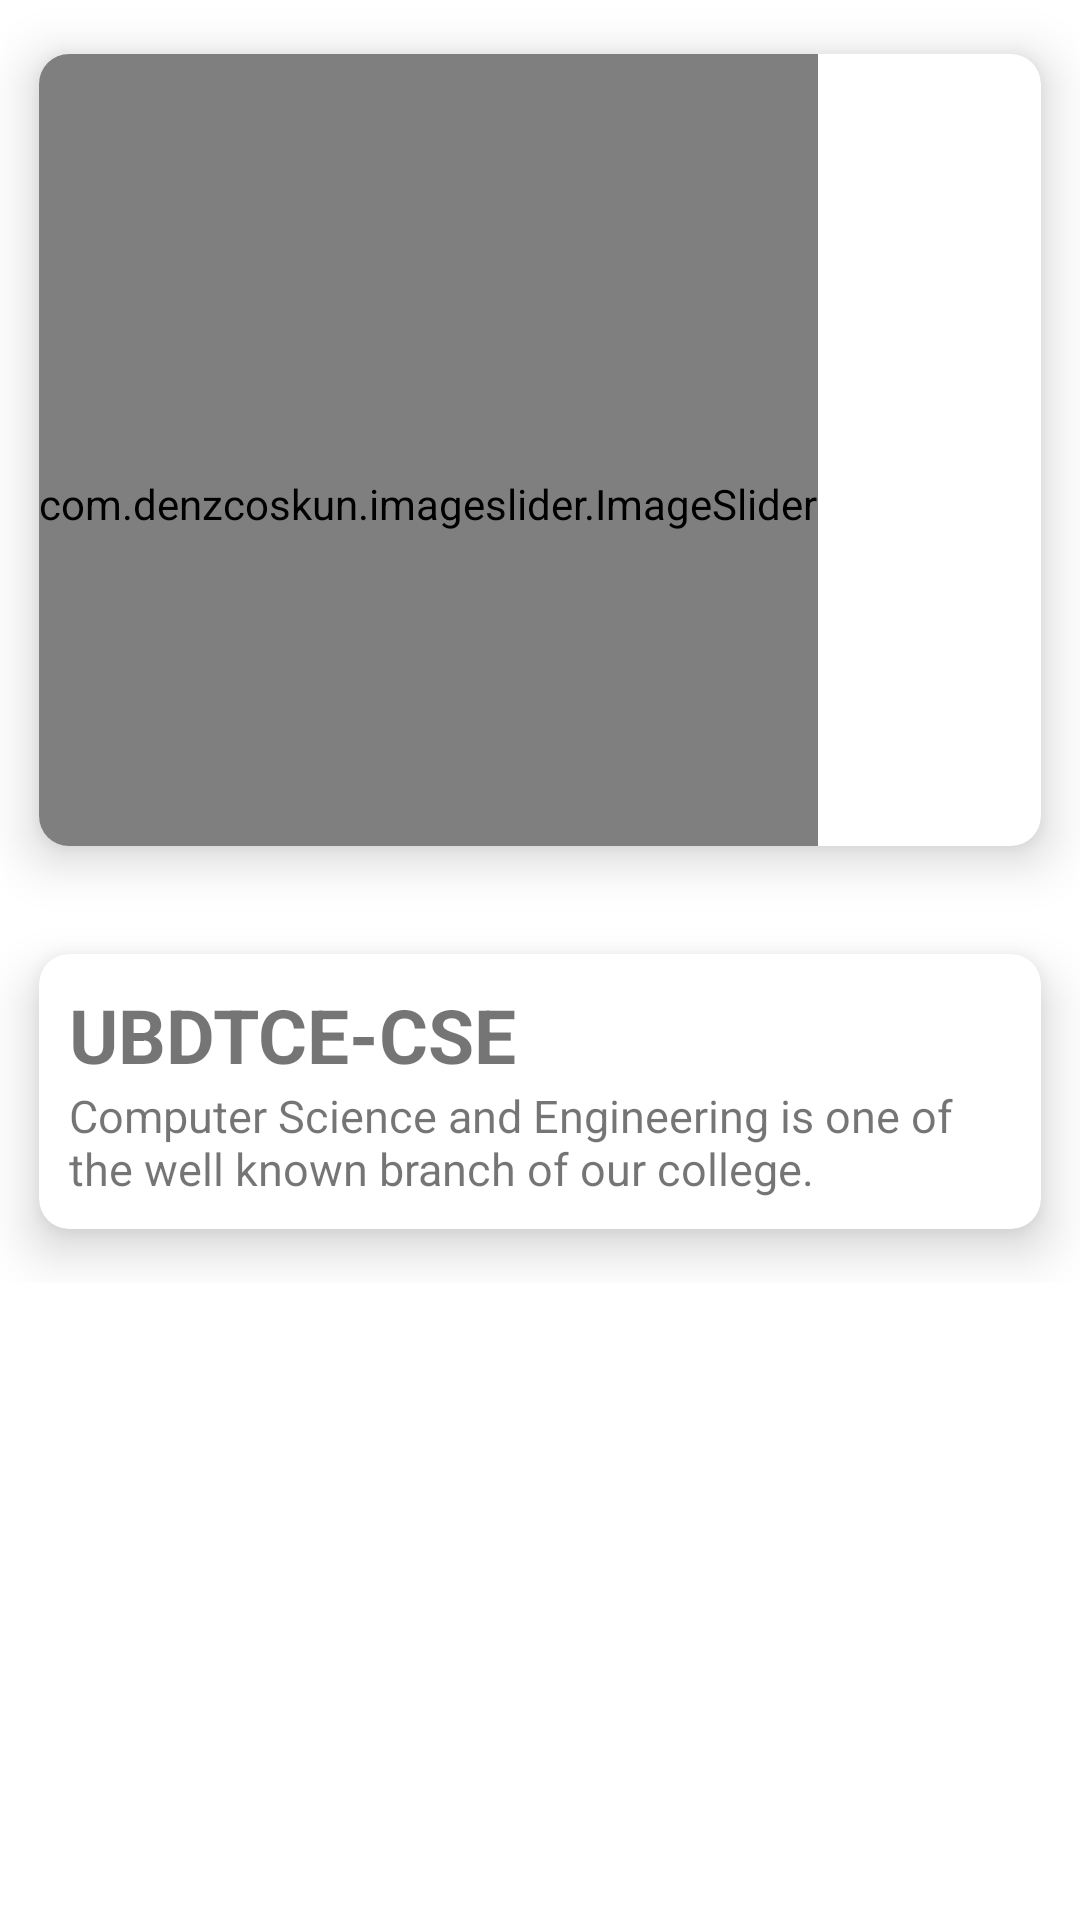

Produce the Android XML layout that renders to this screen, including the resource entries it uses.
<!-- AndroidManifest.xml: application theme Theme.CSEStudent -->
<!-- res/layout/fragment_a.xml -->
<?xml version="1.0" encoding="utf-8"?>
<RelativeLayout
    xmlns:android="http://schemas.android.com/apk/res/android"
    xmlns:tools="http://schemas.android.com/tools"
    android:layout_width="match_parent"
    android:layout_height="match_parent"
    xmlns:app="http://schemas.android.com/apk/res-auto"
    tools:context=".AFragment">
<LinearLayout
    android:layout_width="match_parent"
    android:layout_height="wrap_content"
    android:orientation="vertical">
    <androidx.cardview.widget.CardView
        android:layout_width="match_parent"
        android:layout_height="300dp"
        app:cardElevation="10dp"
        app:cardCornerRadius="10dp"
        app:cardUseCompatPadding="true"
        >

        <com.denzcoskun.imageslider.ImageSlider
            android:id="@+id/image_slider"
            android:layout_width="wrap_content"
            android:layout_height="300dp"
            app:iss_auto_cycle="true"
            app:iss_period="1000"
            app:iss_delay="1000"
            app:iss_corner_radius="10"
            app:iss_text_align="CENTRE"
            app:iss_title_background="@drawable/default_gradient"
            />

    </androidx.cardview.widget.CardView>

    <androidx.cardview.widget.CardView
        android:layout_width="match_parent"
        android:layout_height="wrap_content"
        app:cardElevation="10dp"
        app:cardCornerRadius="10dp"
        app:cardUseCompatPadding="true"

        >

        <LinearLayout
            android:layout_width="match_parent"
            android:layout_height="wrap_content"
            android:orientation="vertical"
            android:padding="10dp"
            >

            <TextView
                android:layout_width="match_parent"
                android:layout_height="wrap_content"
                android:text="UBDTCE-CSE"
                android:textStyle="bold"
                android:textSize="25sp"/>

            <TextView
                android:layout_width="match_parent"
                android:layout_height="wrap_content"
                android:text="Computer Science and Engineering is one of the well known branch of our college."
                android:textSize="15sp"/>
        </LinearLayout>
    </androidx.cardview.widget.CardView>

</LinearLayout>

</RelativeLayout>
<!-- resources referenced by this layout -->
<resources>
  <style name="Theme.CSEStudent" parent="Theme.MaterialComponents.DayNight.NoActionBar">
          
          <item name="colorPrimary">@color/purple_500</item>
          <item name="colorPrimaryVariant">@color/purple_700</item>
          <item name="colorOnPrimary">@color/white</item>
          
          <item name="colorSecondary">@color/teal_200</item>
          <item name="colorSecondaryVariant">@color/teal_700</item>
          <item name="colorOnSecondary">@color/black</item>
          
          <item name="android:statusBarColor">?attr/colorPrimaryVariant</item>
          
      </style>
  <color name="purple_500">#FF6200EE</color>
  <color name="purple_700">#FF3700B3</color>
  <color name="white">#FFFFFFFF</color>
  <color name="teal_200">#FF03DAC5</color>
  <color name="teal_700">#FF018786</color>
  <color name="black">#FF000000</color>
</resources>
